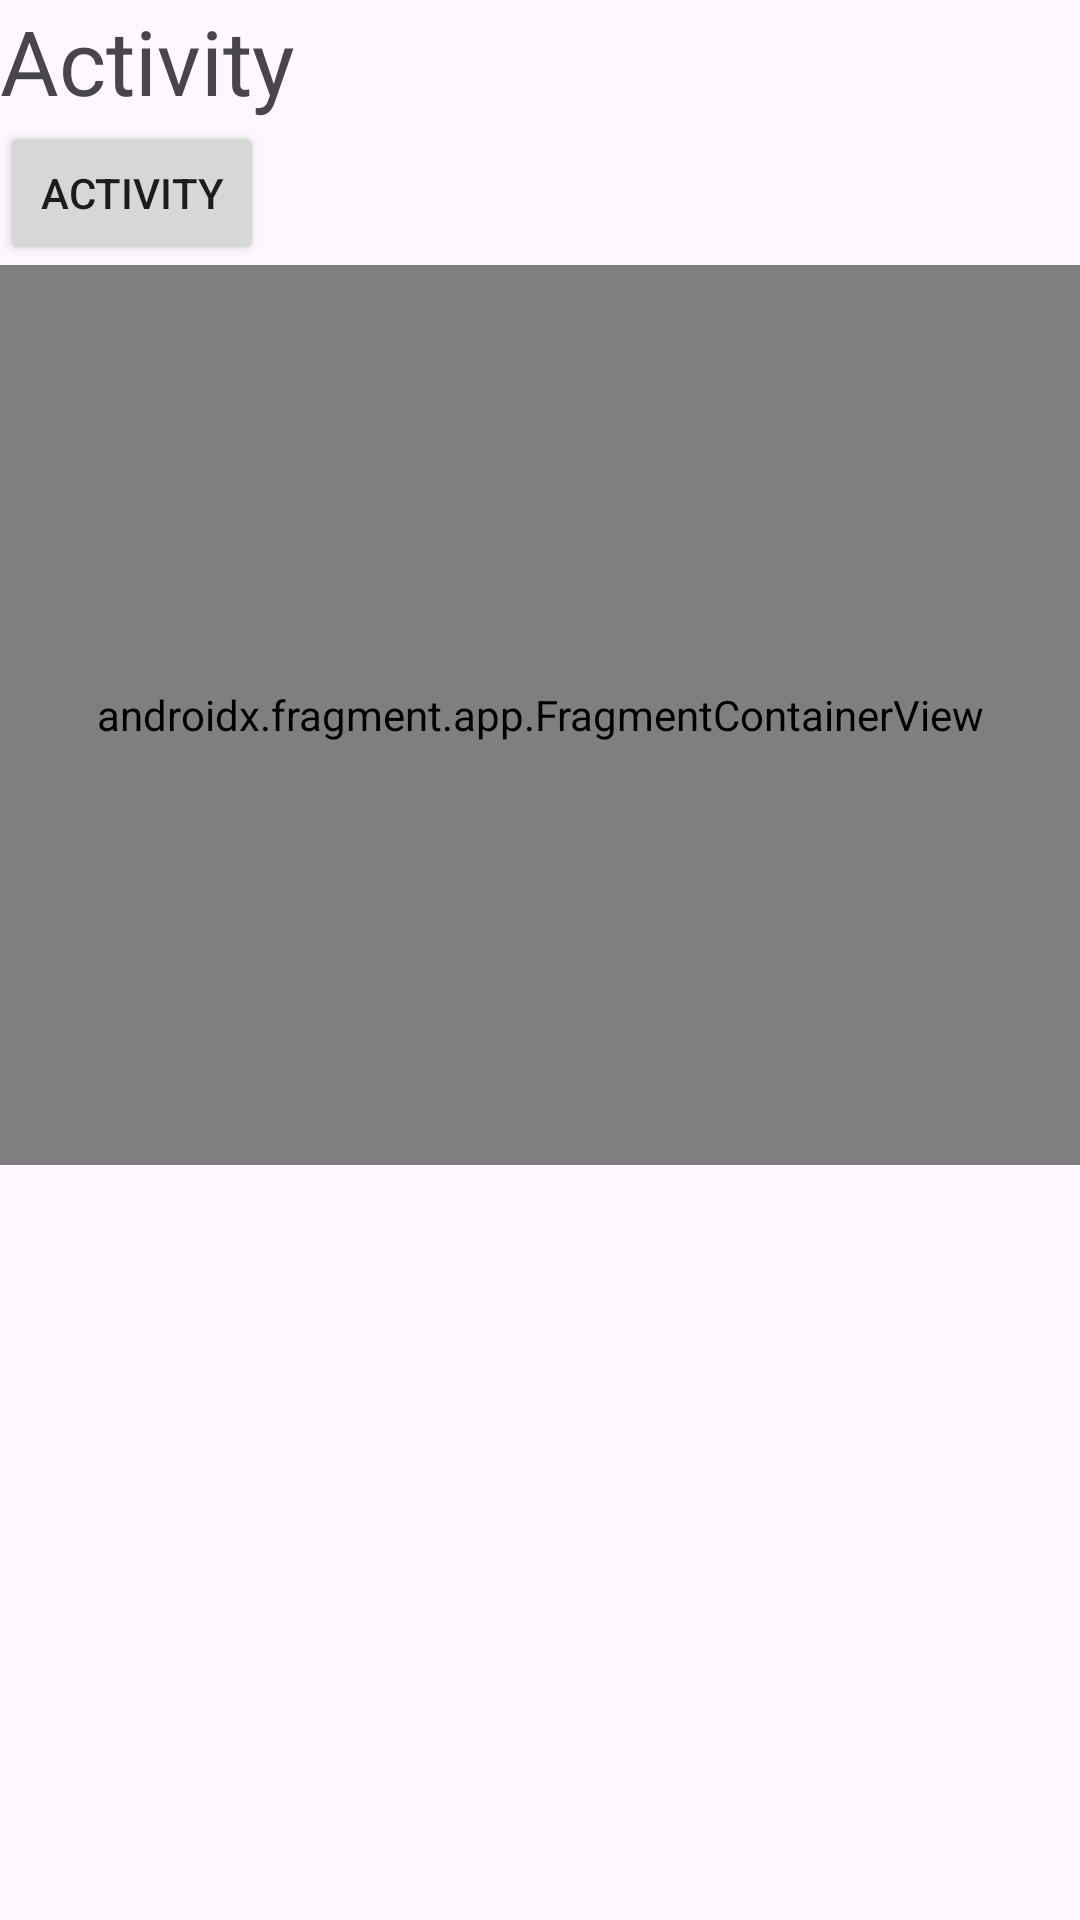

Produce the Android XML layout that renders to this screen, including the resource entries it uses.
<!-- AndroidManifest.xml: application theme Theme.IntentTask -->
<!-- res/layout/activity_interaction.xml -->
<?xml version="1.0" encoding="utf-8"?>
<LinearLayout xmlns:android="http://schemas.android.com/apk/res/android"
    xmlns:app="http://schemas.android.com/apk/res-auto"
    xmlns:tools="http://schemas.android.com/tools"
    android:layout_width="match_parent"
    android:layout_height="match_parent"
    tools:context=".fragment_activity_interaction.FragmentInteraction"
    android:id="@+id/activity"
    android:orientation="vertical">
    <TextView
        android:layout_width="match_parent"
        android:layout_height="wrap_content"
        android:text="Activity"
        android:textSize="30dp" />
    <Button
        android:layout_width="wrap_content"
        android:layout_height="wrap_content"
        android:text="Activity"
        android:id="@+id/btnActivity"/>
    <androidx.fragment.app.FragmentContainerView
        android:layout_width="match_parent"
        android:layout_height="300dp"
        android:id="@+id/cvFragment"
        android:name="com.shruti.intenttask.fragment_activity_interaction.FragmentInteraction"/>

</LinearLayout>
<!-- resources referenced by this layout -->
<resources>
  <style name="Theme.IntentTask" parent="Base.Theme.IntentTask" />
  <style name="Base.Theme.IntentTask" parent="Theme.Material3.DayNight">
          
          
      </style>
</resources>
